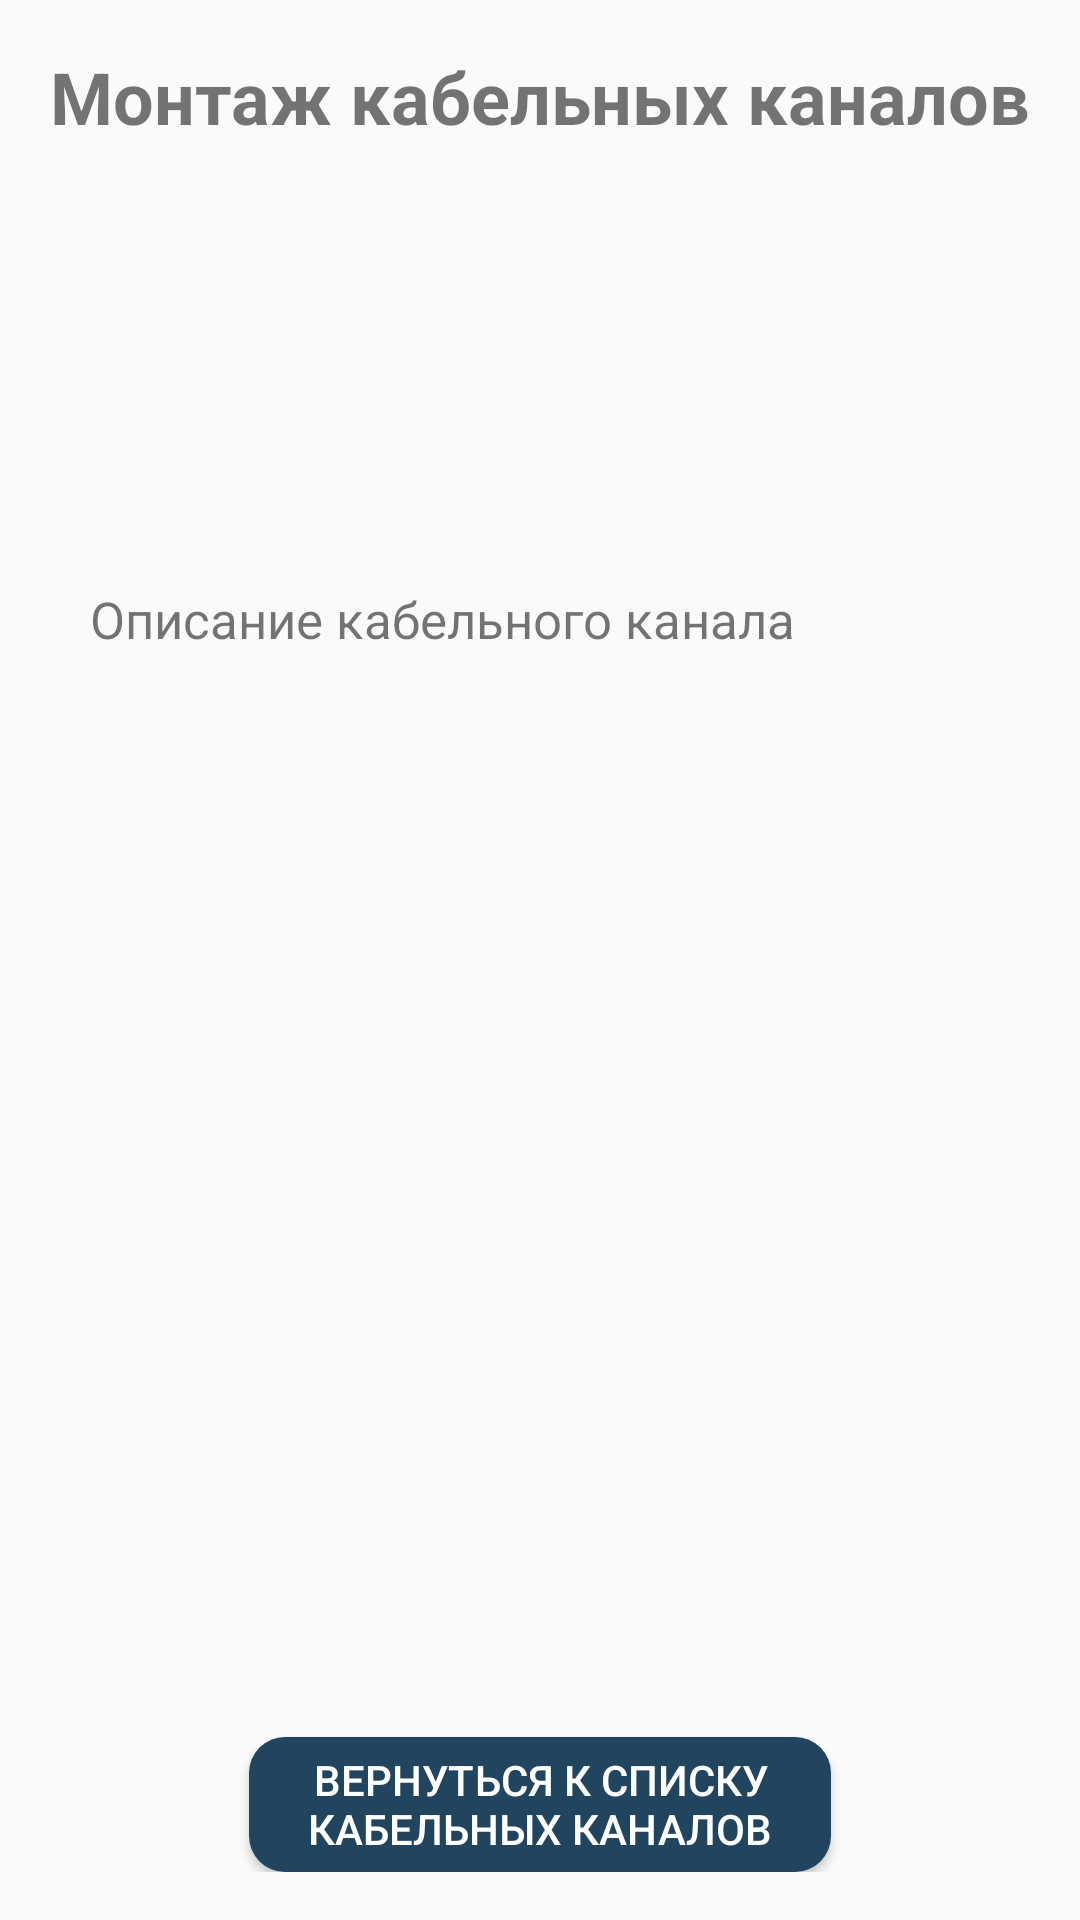

Android layout source for this screen:
<!-- AndroidManifest.xml: application theme Theme.AppCompat.Light.NoActionBar -->
<!-- res/layout/activity_mounting_work_detail.xml -->
<androidx.constraintlayout.widget.ConstraintLayout xmlns:android="http://schemas.android.com/apk/res/android"
    xmlns:app="http://schemas.android.com/apk/res-auto"
    xmlns:tools="http://schemas.android.com/tools"
    android:layout_width="match_parent"
    android:layout_height="match_parent"
    android:padding="16dp">

    
    <TextView
        android:id="@+id/workTitleTextView"
        android:layout_width="wrap_content"
        android:layout_height="wrap_content"
        android:text="Монтаж кабельных каналов"
        android:textSize="24sp"
        android:textStyle="bold"
        app:layout_constraintEnd_toEndOf="parent"
        app:layout_constraintStart_toStartOf="parent"
        tools:layout_editor_absoluteY="16dp" />

    
    <ImageView
        android:id="@+id/workImageView"
        android:layout_width="380dp"
        android:layout_height="280dp"
        android:layout_marginTop="68dp"
        android:layout_marginEnd="15dp"
        app:layout_constraintEnd_toEndOf="parent"
        app:layout_constraintHorizontal_bias="0.062"
        app:layout_constraintStart_toStartOf="parent"
        app:layout_constraintTop_toTopOf="parent" />

    

    <TextView
        android:id="@+id/workDescriptionTextView"
        android:layout_width="363dp"
        android:layout_height="368dp"
        android:layout_marginStart="14dp"
        android:layout_marginTop="452dp"
        android:layout_marginBottom="61dp"
        android:text="Описание кабельного канала"
        android:textSize="17sp"
        app:layout_constraintBottom_toBottomOf="parent"
        app:layout_constraintEnd_toEndOf="parent"
        app:layout_constraintHorizontal_bias="0.0"
        app:layout_constraintStart_toStartOf="parent"
        app:layout_constraintTop_toTopOf="parent"
        app:layout_constraintVertical_bias="1.0" />

    <Button
        android:id="@+id/btnBackToWorkList"
        android:layout_width="194dp"
        android:layout_height="45dp"
        android:layout_marginTop="16dp"
        android:background="@drawable/rounded_button"
        android:text="Вернуться к списку кабельных каналов"
        android:textColor="@color/white"
        app:layout_constraintEnd_toEndOf="parent"
        app:layout_constraintStart_toStartOf="parent"
        app:layout_constraintTop_toBottomOf="@id/workDescriptionTextView" />
</androidx.constraintlayout.widget.ConstraintLayout>
<!-- resources referenced by this layout -->
<resources>
  <!-- drawable rounded_button (drawable) -->
  <?xml version="1.0" encoding="utf-8"?>
  <shape xmlns:android="http://schemas.android.com/apk/res/android">
      <solid android:color="#21455F"/> 
      <corners android:radius="12dp"/> 
  </shape>
  <!-- not gathered from this repository: default colours our renderer supplied (Android Studio template values) -->
  <color name="white">#FFFFFFFF</color>
</resources>
